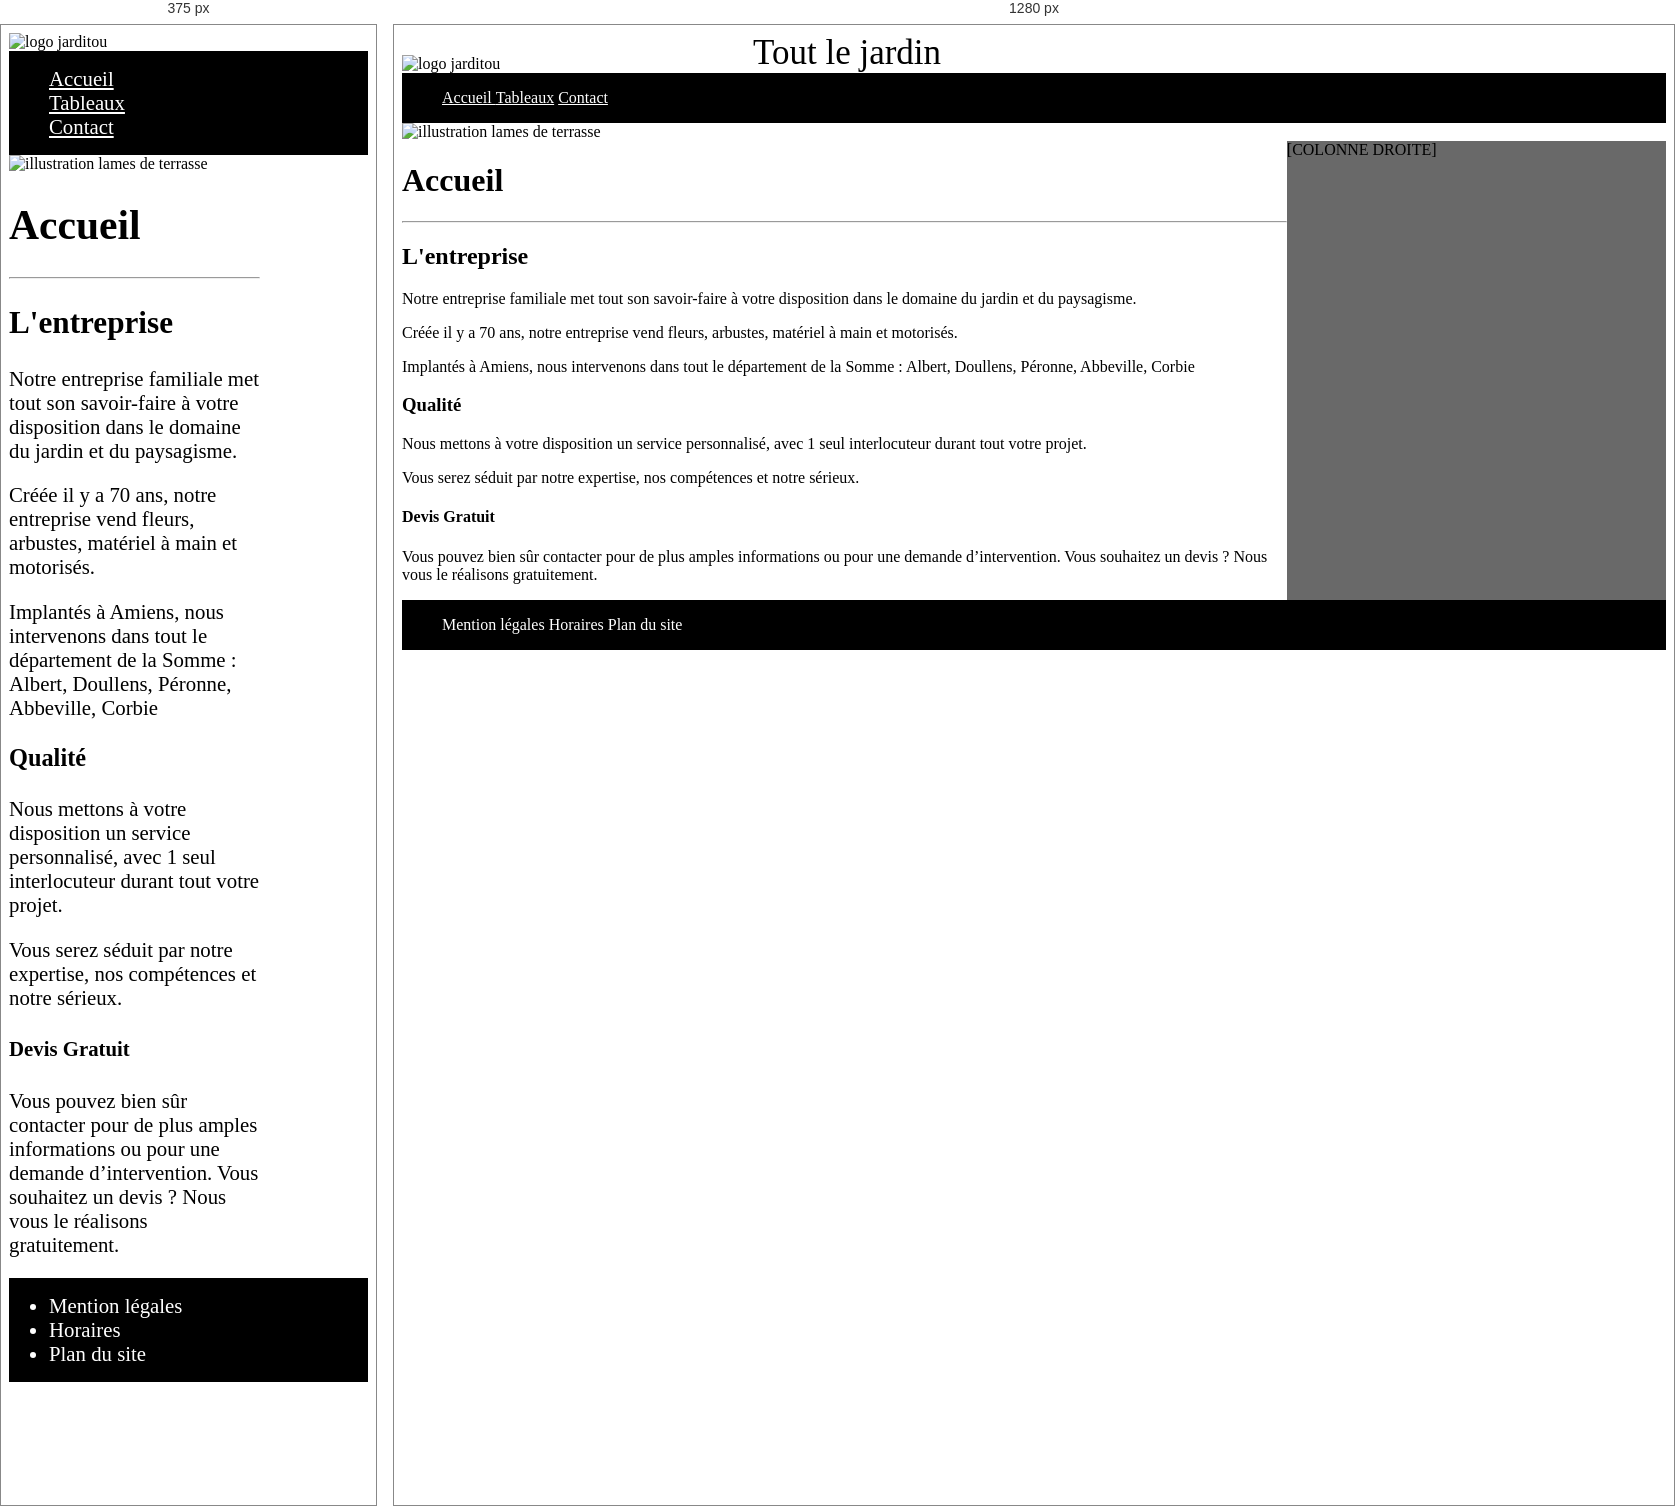
Rendered at 375 px and 1280 px, left to right.

<!-- file: index.html -->
<!DOCTYPE html>

<html lang="fr" xmlns="http://www.w3.org/1999/xhtml">
<head>
    <meta charset="utf-8"/>
    <meta name="viewport" content="width=device-width, initial-scale=1, shrink-to-fit=no">
    <title>index jarditou</title>
    <link rel="stylesheet" href="../CSS/style.css">
</head>
<body>
                <header>
                        <div id="corphead">
                                <div id="logoh"><img src="../HTML/IMG/jarditou_logo.jpg" id="logo" title="logo jarditou" alt="logo jarditou">
                                 </div>
                                <div id="texteh">Tout le jardin

                                </div>
                        <p> La qualité depuis 70 ans.</p>
                        </div>
                </header>


                        
                <nav>
                <ul id="liens">
                        <li><a href="../HTML/index.html"  title="accueil"> Accueil </a></li>
                        <li><a href="../HTML/tableaux.html" title="tableaux">Tableaux</a></li>
                        <li><a href="../HTML/contact.html" title="contact"> Contact</a></li>
                        </ul>
                </nav>
                        <img id="promo" src="../HTML/IMG/promotion.jpg" title="venez ACHETER nos LAMES DE TERRASSE" alt="illustration lames de terrasse">
                        
<div id="corps">
                <div id="texte">  
                        <h1 id="acceuil"> Accueil </h1><hr>   
                        <h2> L'entreprise </h2>
                                <p>Notre entreprise familiale met tout son savoir-faire à votre disposition dans le domaine du jardin et du paysagisme.</p>
                                <p>Créée il y a 70 ans, notre entreprise vend fleurs, arbustes, matériel à main et motorisés.</p>
                                <p>Implantés à Amiens, nous intervenons dans tout le département de la Somme : Albert, Doullens, Péronne, Abbeville, Corbie</p>
                        <h3> Qualité</h3>

                                <p> Nous mettons à votre disposition un service personnalisé, avec 1 seul interlocuteur durant tout votre projet.</p>
                                <p>Vous serez séduit par notre expertise, nos compétences et notre sérieux.</p>
                        <h4> Devis Gratuit</h4>
                                <p>Vous pouvez bien sûr contacter pour de plus amples informations ou pour une demande d’intervention. Vous souhaitez un devis ? Nous vous le réalisons gratuitement.</p>
                </div>
        
        
                <div id="colonne" class="colonne">
                        [COLONNE DROITE]
                
                                        
                                        
                </div>
        
                <hr id="ligne">    
</div>
        <footer>
                <ul>
                        <li>Mention légales</li>
                        <li>Horaires</li>
                        <li>Plan du site</li>
                </ul>
        </footer>
  </body>
</html>

/* @media block from style.css */
@media screen and (max-width: 768px)
{
    #promo {
        max-width: 100%;
        height: auto;
    }
    #nav {
        display: flex;
        max-width: 100%;
        height: auto;
    }
    #texte {
        font-size: 1.3rem;
    }
    #logo {
        max-width: 100%;
        height: auto;
    }
    #texteh {
        display: none;
    }
    #colonne {
        display: none;
    }
    li {
        display: list-item;
        font-size: 1.3rem;
    }
    #colonne2 {
        display: none;
    }
    #colonne3 {
        display: none;
    }
}